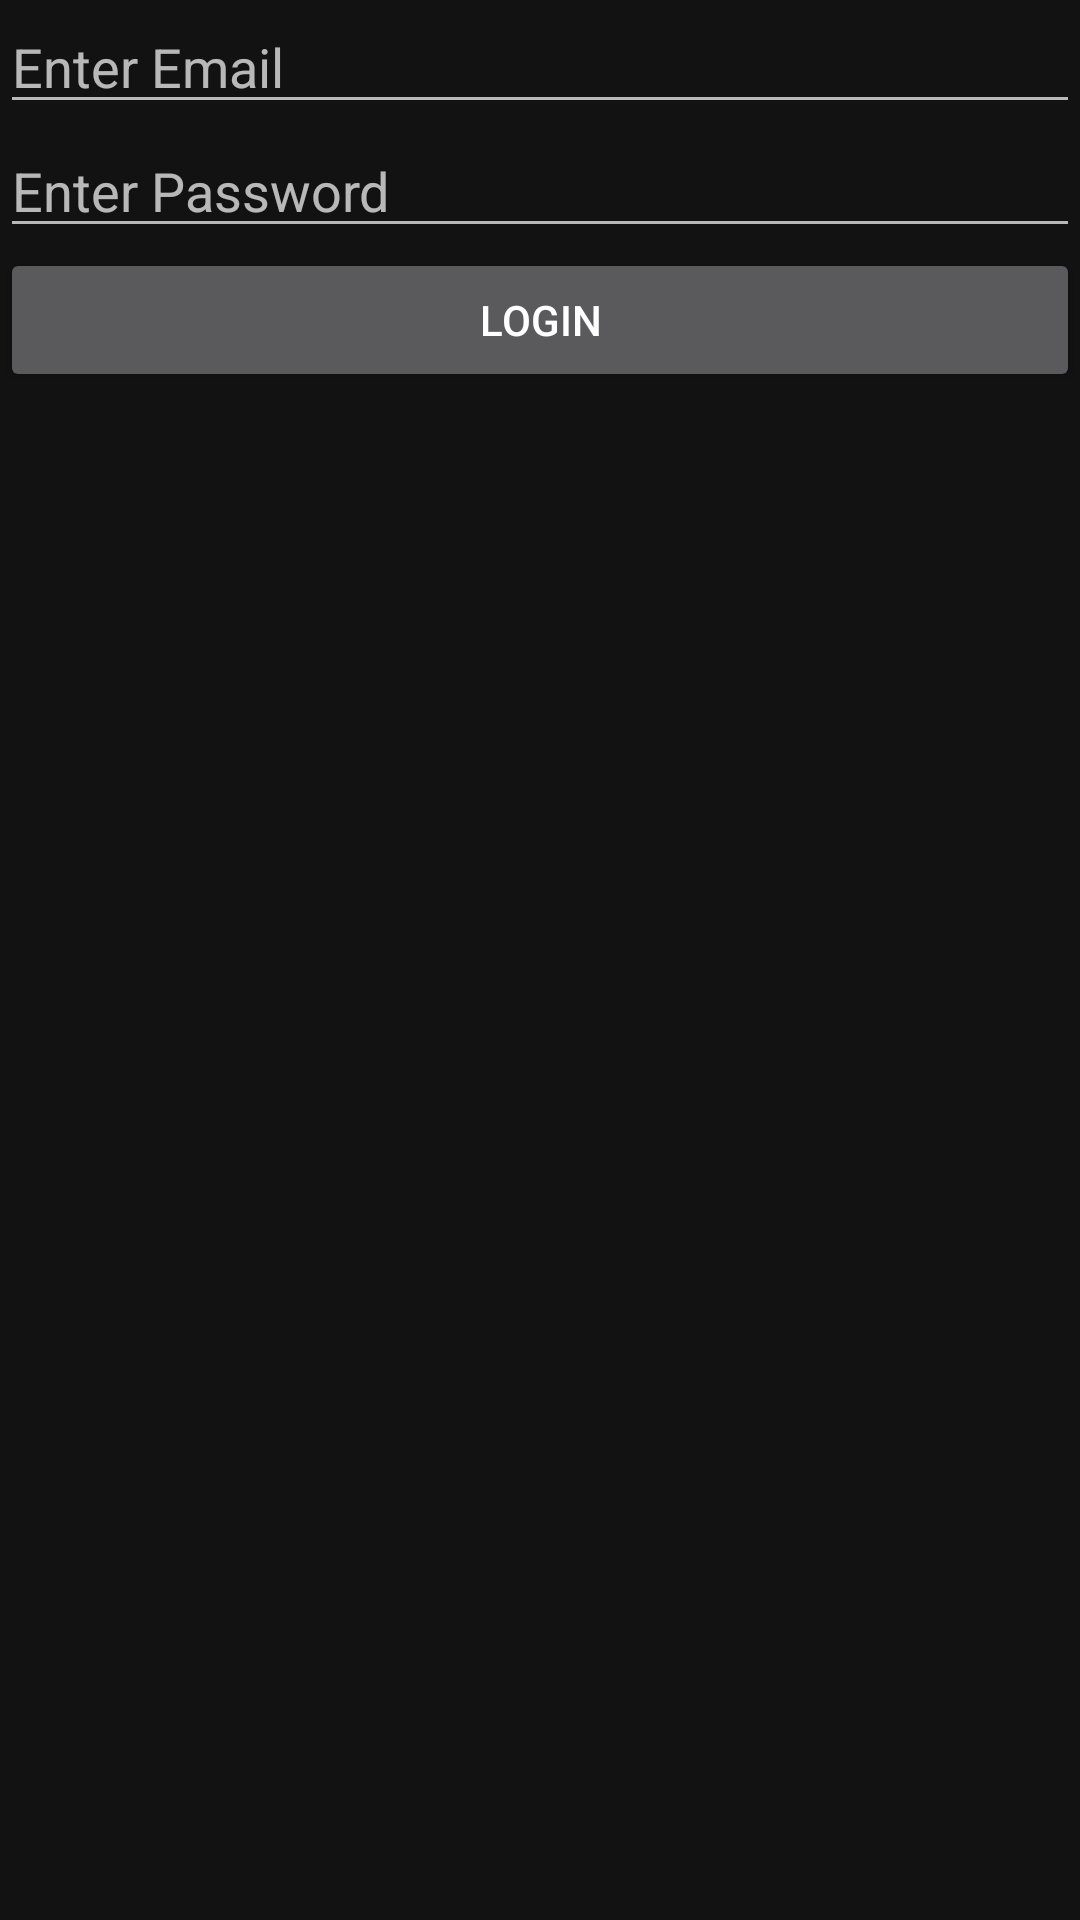

Here is an Android app screen rendered from its layout file. Give the layout XML and the strings, colors and styles it references.
<!-- AndroidManifest.xml: application theme Theme.AAMS -->
<!-- res/layout/activity_login.xml -->
<?xml version="1.0" encoding="utf-8"?>
<LinearLayout xmlns:android="http://schemas.android.com/apk/res/android"
    xmlns:app="http://schemas.android.com/apk/res-auto"
    xmlns:tools="http://schemas.android.com/tools"
    android:layout_width="match_parent"
    android:layout_height="match_parent"
    tools:context=".LoginActivity"
    android:orientation="vertical">




    <EditText
        android:layout_width="match_parent"
        android:layout_height="wrap_content"
        android:hint="Enter Email"
        android:inputType="textEmailAddress"
        android:id="@+id/email"></EditText>
    <EditText
        android:layout_width="match_parent"
        android:layout_height="wrap_content"
        android:inputType="textPassword"
        android:hint="Enter Password"
        android:id="@+id/passw"></EditText>
    <Button
        android:layout_width="match_parent"
        android:layout_height="wrap_content"
        android:text="Login"
        android:id="@+id/log"></Button>

</LinearLayout>
<!-- resources referenced by this layout -->
<resources>
  <style name="Theme.AAMS" parent="Theme.MaterialComponents.NoActionBar">
          
          <item name="colorPrimary">@color/purple_500</item>
          <item name="colorPrimaryVariant">@color/purple_700</item>
          <item name="colorOnPrimary">@color/white</item>
          
          <item name="colorSecondary">@color/teal_200</item>
          <item name="colorSecondaryVariant">@color/teal_700</item>
          <item name="colorOnSecondary">@color/black</item>
          
          <item name="android:statusBarColor" tools:targetApi="l">?attr/colorPrimaryVariant</item>
          
          <item name="windowActionBar">false</item>
  
      </style>
  <color name="purple_500">#FF6200EE</color>
  <color name="purple_700">#FF3700B3</color>
  <color name="white">#FFFFFFFF</color>
  <color name="teal_200">#FF03DAC5</color>
  <color name="teal_700">#FF018786</color>
  <color name="black">#FF000000</color>
</resources>
